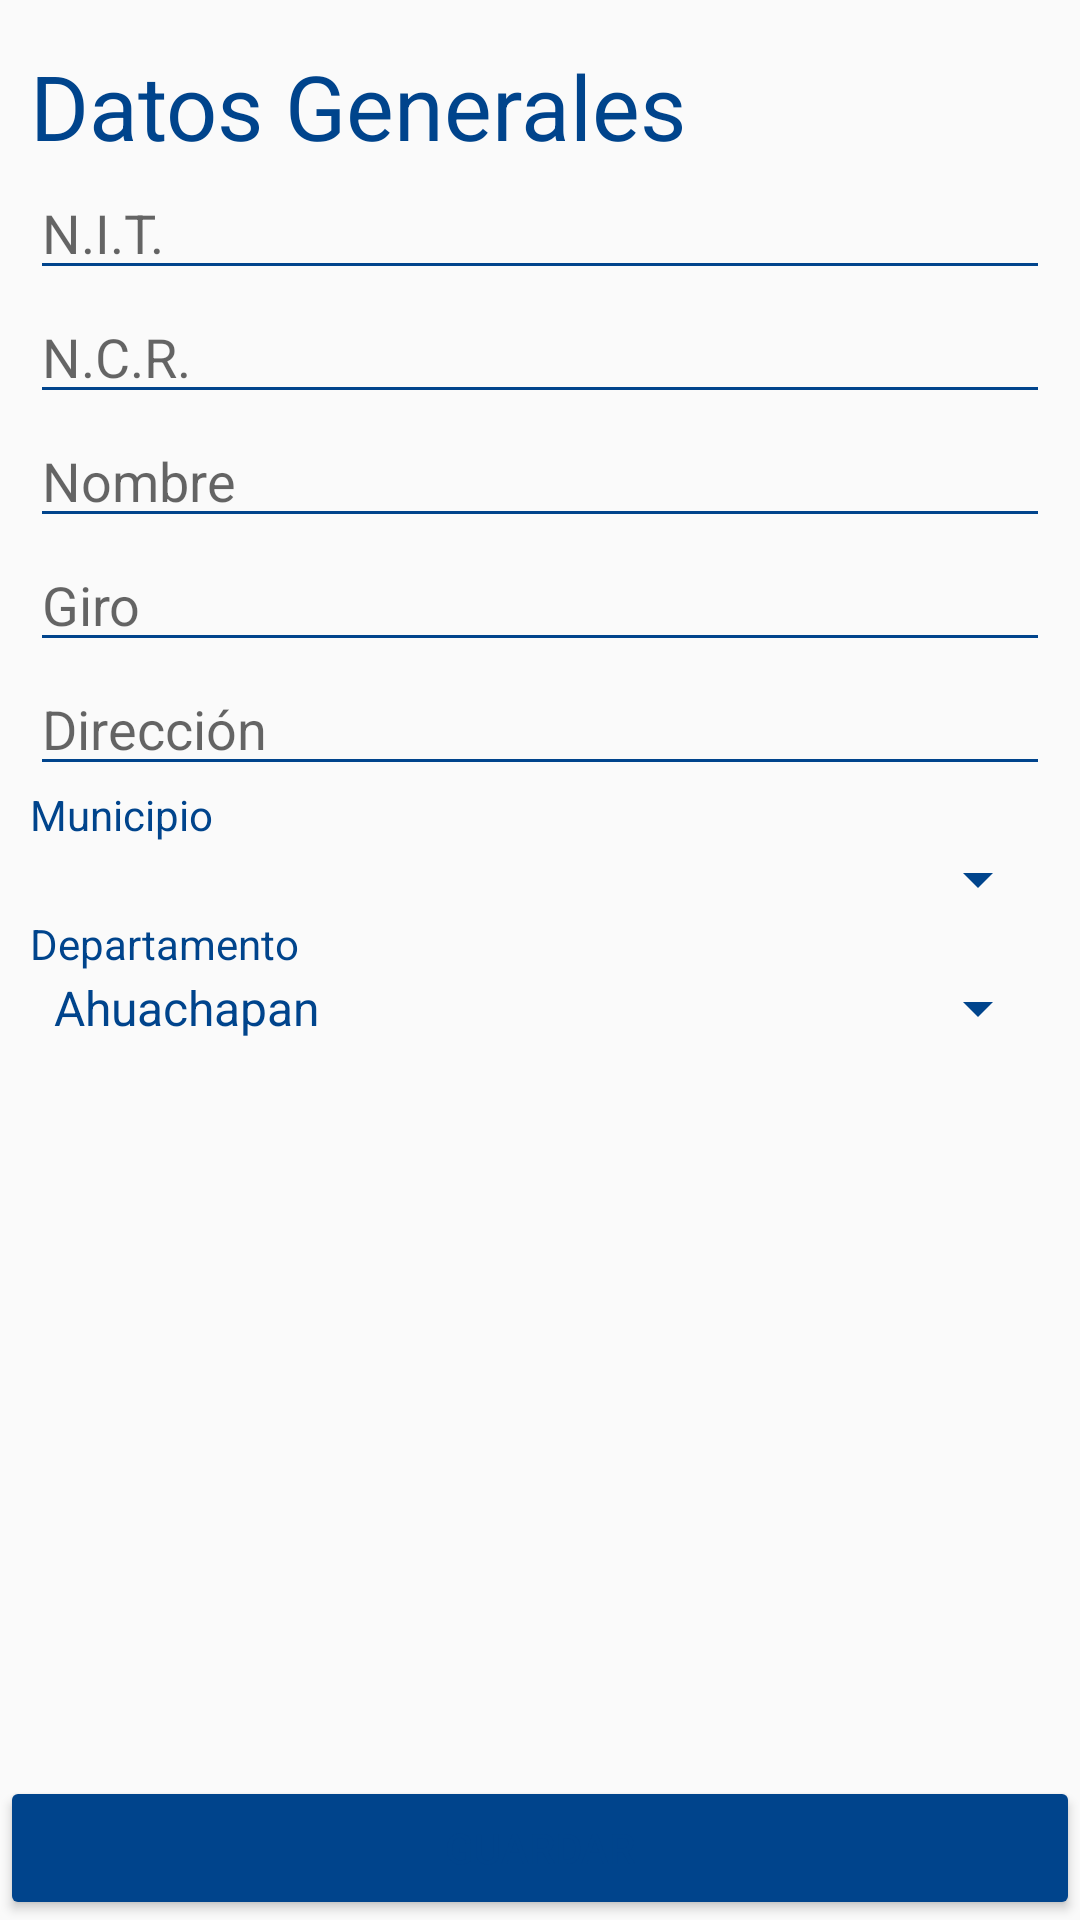

Here is an Android app screen rendered from its layout file. Give the layout XML and the strings, colors and styles it references.
<!-- AndroidManifest.xml: application theme AppTheme -->
<!-- res/layout/add_cliente.xml -->
<?xml version="1.0" encoding="utf-8"?>
<LinearLayout xmlns:android="http://schemas.android.com/apk/res/android"
    android:layout_width="match_parent"
    android:layout_height="match_parent"
    android:orientation="vertical">

    <LinearLayout
        android:layout_width="match_parent"
        android:layout_height="wrap_content"
        android:layout_marginLeft="10dp"
        android:layout_marginTop="15dp"
        android:layout_marginRight="10dp"
        android:orientation="vertical">

        <TextView
            android:id="@+id/lblNit"
            android:layout_width="match_parent"
            android:layout_height="wrap_content"
            android:text="@string/datosCliente"
            android:textSize="30sp" />

        <EditText
            android:id="@+id/txtNit"
            android:layout_width="match_parent"
            android:layout_height="wrap_content"
            android:digits="0123456789-"
            android:hint="N.I.T."
            android:inputType="number" />

        <EditText
            android:id="@+id/txtNrc"
            android:layout_width="match_parent"
            android:layout_height="wrap_content"
            android:hint="N.C.R." />

        <EditText
            android:id="@+id/txtNombre"
            android:layout_width="match_parent"
            android:layout_height="wrap_content"
            android:hint="@string/nombre" />

        <EditText
            android:id="@+id/txtGiro"
            android:layout_width="match_parent"
            android:layout_height="wrap_content"
            android:hint="@string/giro" />

        <EditText
            android:id="@+id/txaDireccion"
            android:layout_width="match_parent"
            android:layout_height="wrap_content"
            android:ems="10"
            android:gravity="start|top"
            android:hint="@string/direccion"
            android:inputType="textMultiLine" />

        <TextView
            android:id="@+id/lblMunicipio"
            android:layout_width="match_parent"
            android:layout_height="wrap_content"
            android:text="@string/municipio" />

        <Spinner
            android:id="@+id/spMunicipio"
            android:layout_width="match_parent"
            android:layout_height="wrap_content"
            android:spinnerMode="dialog" />

        <TextView
            android:id="@+id/lblDepartamento"
            android:layout_width="match_parent"
            android:layout_height="wrap_content"
            android:text="@string/departamento" />

        <Spinner
            android:id="@+id/spDepartamento"
            android:layout_width="match_parent"
            android:layout_height="wrap_content"
            android:entries="@array/spinnerDepartamento"
            android:spinnerMode="dialog" />

    </LinearLayout>

    <LinearLayout
        android:layout_width="match_parent"
        android:layout_height="0dip"
        android:layout_weight="1"
        android:gravity="bottom"
        android:orientation="vertical">

        <Button
            android:id="@+id/btnGuardar"
            android:layout_width="match_parent"
            android:layout_height="wrap_content"
            android:text="@string/guardar" />
    </LinearLayout>
</LinearLayout>
<!-- resources referenced by this layout -->
<resources>
  <string-array name="spinnerDepartamento">
          <item>Ahuachapan</item>
          <item>Santa Ana</item>
          <item>Sonsonate</item>
          <item>Chalatenango</item>
          <item>La Libertad</item>
          <item>San Salvador</item>
          <item>Cuscatlan</item>
          <item>La Paz</item>
          <item>Cabañas</item>
          <item>San Vicente</item>
          <item>Usulutan</item>
          <item>San Miguel</item>
          <item>Morazan</item>
          <item>La Unión</item>
      </string-array>
  <string name="datosCliente">Datos Generales</string>
  <string name="departamento">Departamento</string>
  <string name="direccion">Dirección</string>
  <string name="giro">Giro</string>
  <string name="guardar">Guardar</string>
  <string name="municipio">Municipio</string>
  <string name="nombre">Nombre</string>
  <style name="AppTheme" parent="Theme.AppCompat.Light.DarkActionBar">
          
          <item name="colorPrimary">@color/colorPrimary</item>
          <item name="colorPrimaryDark">@color/colorPrimaryDark</item>
          <item name="colorAccent">@color/colorAccent</item>
          <item name="windowActionBar">false</item>
          <item name="windowNoTitle">true</item>
          <item name="android:windowFullscreen">true</item>
          <item name="android:textColor">#00448c</item>
  
          <item name="colorControlNormal">#00448c</item>
          <item name="colorControlActivated">#002b59</item>
          <item name="colorControlHighlight">#002b59</item>
  
          <item name="android:textColorPrimary">#00448c</item>
          <item name="colorButtonNormal">#00448c</item>
      </style>
  <!-- not gathered from this repository: default colours our renderer supplied (Android Studio template values) -->
  <color name="colorPrimary">#FF6200EE</color>
  <color name="colorPrimaryDark">#FF3700B3</color>
  <color name="colorAccent">#FF03DAC5</color>
</resources>
